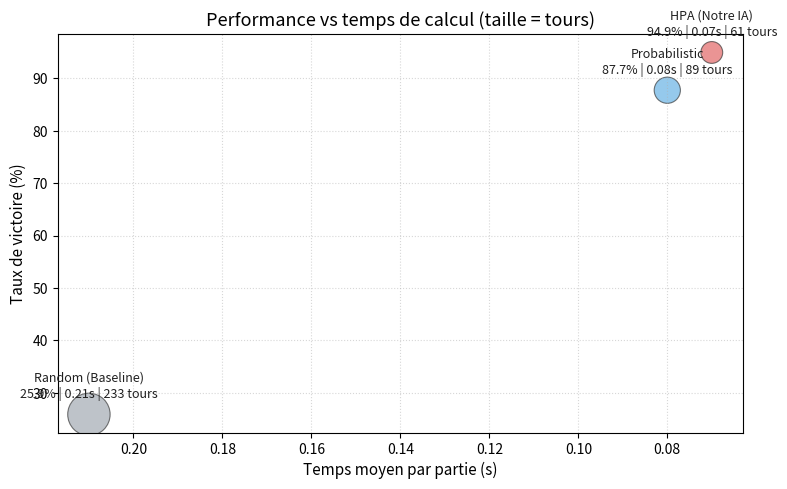

Generate this figure with matplotlib:
import matplotlib.pyplot as plt

# Données issues de votre fichier "Analyse de l'Efficacité.txt"
# Format: (Nom, Durée Moyenne (s), Win%, Tours Moyens)
data = [
    ("Random (Baseline)", 0.21, 25.9, 233.1),
    ("Probabilistic", 0.08, 87.7, 89.0),
    ("HPA (Notre IA)", 0.07, 94.9, 61.7)
]

names = [x[0] for x in data]
times = [x[1] for x in data]
wins = [x[2] for x in data]
turns = [x[3] for x in data]

fig, ax = plt.subplots(figsize=(8, 5))

# Couleurs sobres + bulles moins grandes
colors = ['#9ba3ad', '#5dade2', '#e05b5b']
sizes = [t * 4 for t in turns]
ax.scatter(times, wins, s=sizes, c=colors, alpha=0.65, linewidth=0.8, edgecolors="#2f2f2f")

ax.set_title("Performance vs temps de calcul (taille = tours)", fontsize=13)
ax.set_xlabel("Temps moyen par partie (s)", fontsize=11)
ax.set_ylabel("Taux de victoire (%)", fontsize=11)
ax.invert_xaxis()  # moins de temps = mieux

# Libellés simples pour chaque point
for i, name in enumerate(names):
    ax.annotate(
        f"{name}\n{wins[i]}% | {times[i]}s | {int(turns[i])} tours",
        (times[i], wins[i]),
        xytext=(0, 12),
        textcoords='offset points',
        ha='center',
        fontsize=9,
        color="#202020"
    )

ax.grid(True, linestyle=':', alpha=0.5)
plt.tight_layout()
plt.savefig('efficacite_algorithmique.png', dpi=300)
plt.show()
